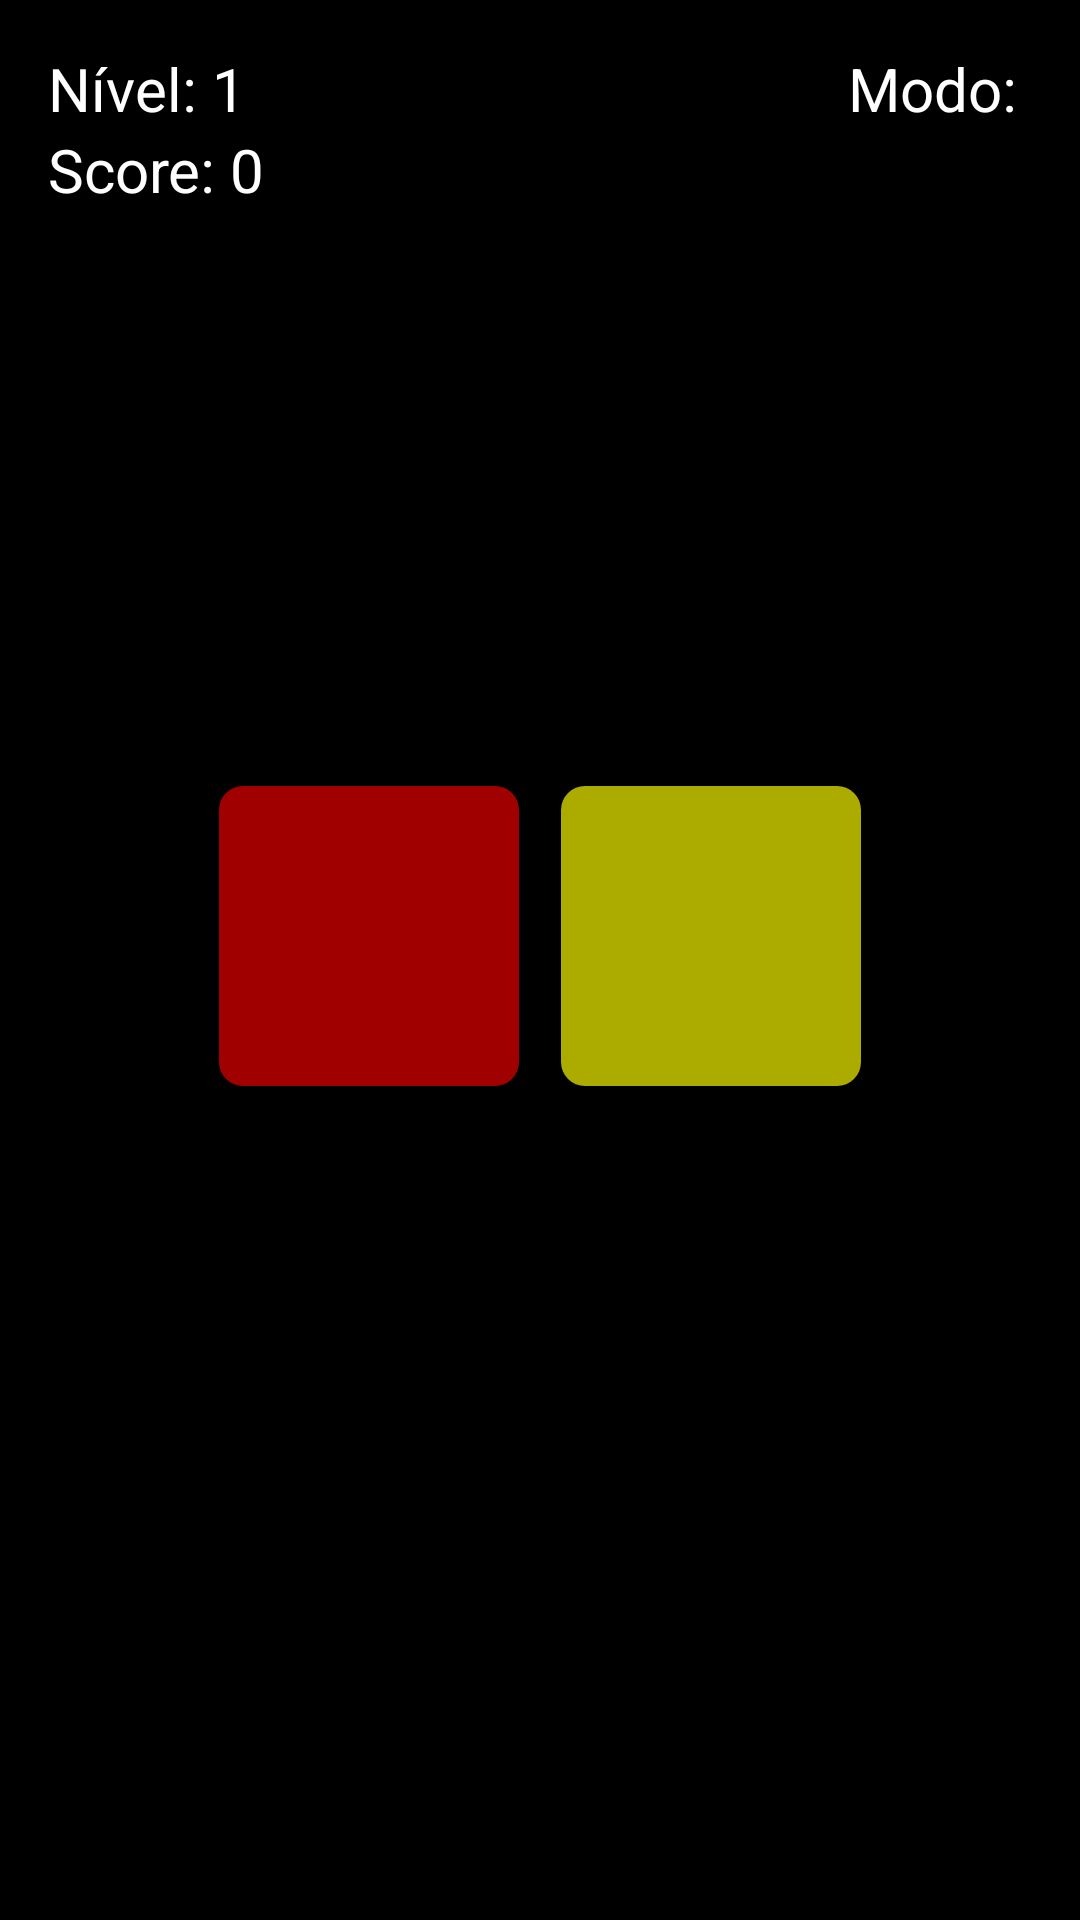

Produce the Android XML layout that renders to this screen, including the resource entries it uses.
<!-- AndroidManifest.xml: application theme AppTheme -->
<!-- res/layout/activity_game_easy.xml -->
<RelativeLayout xmlns:android="http://schemas.android.com/apk/res/android"
    xmlns:tools="http://schemas.android.com/tools"
    android:layout_width="match_parent"
    android:layout_height="match_parent"
    android:paddingLeft="@dimen/activity_horizontal_margin"
    android:paddingRight="@dimen/activity_horizontal_margin"
    android:paddingTop="@dimen/activity_vertical_margin"
    android:paddingBottom="@dimen/activity_vertical_margin"
    android:background="#000"
    tools:context="com.giog.gioniusgeneration.GameEasyActivity">

    <RelativeLayout
        android:id="@+id/rlInfoPanel"
        android:layout_width="match_parent"
        android:layout_height="wrap_content">
        <TextView
            android:id="@+id/tvLevel"
            android:text="Nível: 1"
            android:textColor="@android:color/white"
            android:textSize="20sp"
            android:layout_width="wrap_content"
            android:layout_height="wrap_content" />
        <TextView
            android:id="@+id/tvScore"
            android:text="Score: 0"
            android:textColor="@android:color/white"
            android:textSize="20sp"
            android:layout_below="@id/tvLevel"
            android:layout_width="wrap_content"
            android:layout_height="wrap_content" />
        <TextView
            android:id="@+id/tvGameMode"
            android:text="Modo: "
            android:textColor="@android:color/white"
            android:layout_alignParentRight="true"
            android:textSize="20sp"
            android:layout_width="wrap_content"
            android:layout_height="wrap_content" />
    </RelativeLayout>

    <ImageButton
        android:id="@+id/imPlaySample"
        style="@style/ButtonPlaySample"
        android:layout_alignParentRight="true"
        android:layout_alignParentBottom="true"/>

    <RelativeLayout
        android:id="@+id/rlButtonPanel"
        android:layout_below="@id/rlInfoPanel"
        android:layout_above="@id/imPlaySample"
        android:layout_width="match_parent"
        android:layout_height="wrap_content"
        android:gravity="center">

        <LinearLayout
            android:id="@+id/llFirstCol"
            android:layout_width="wrap_content"
            android:layout_height="match_parent"
            android:gravity="center"
            android:orientation="horizontal">

            <ImageButton
                android:id="@+id/btnRed"
                style="@style/ButtonPlayRed"/>

            <ImageButton
                android:id="@+id/btnYellow"
                style="@style/ButtonPlayYellow"/>

        </LinearLayout>
    </RelativeLayout>

</RelativeLayout>
<!-- resources referenced by this layout -->
<resources>
  <dimen name="activity_horizontal_margin">16dp</dimen>
  <dimen name="activity_vertical_margin">16dp</dimen>
  <style name="ButtonPlayRed" parent="ButtonPlayDefault">
          <item name="android:background">@drawable/button_red</item>
      </style>
  <style name="ButtonPlaySample" parent="ButtonCircular">
          <item name="android:background">@drawable/ic_sample</item>
      </style>
  <style name="ButtonPlayYellow" parent="ButtonPlayDefault">
          <item name="android:background">@drawable/button_yellow</item>
      </style>
  <style name="AppTheme" parent="Theme.AppCompat.Light.DarkActionBar">
          
      </style>
  <style name="ButtonPlayDefault">
          <item name="android:layout_height">100dp</item>
          <item name="android:layout_width">100dp</item>
          <item name="android:layout_marginTop">7dp</item>
          <item name="android:layout_marginBottom">7dp</item>
          <item name="android:layout_marginLeft">7dp</item>
          <item name="android:layout_marginRight">7dp</item>
      </style>
  <!-- drawable button_red (drawable) -->
  <?xml version="1.0" encoding="utf-8" ?>
  <selector xmlns:android="http://schemas.android.com/apk/res/android">
      <item android:state_pressed="true">
          <shape>
              <solid android:color="#F84444" />
              <corners android:radius="8dp" />
          </shape>
      </item>
      <item>
          <shape>
              <solid android:color="#A00000" />
              <corners android:radius="8dp" />
          </shape>
      </item>
  </selector>
  <style name="ButtonCircular">
          <item name="android:layout_height">70dp</item>
          <item name="android:layout_width">70dp</item>
      </style>
  <!-- drawable button_yellow (drawable) -->
  <?xml version="1.0" encoding="utf-8" ?>
  <selector xmlns:android="http://schemas.android.com/apk/res/android">
      <item android:state_pressed="true">
          <shape>
              <solid android:color="#FAFA00" />
              <corners android:radius="8dp" />
          </shape>
      </item>
      <item>
          <shape>
              <solid android:color="#ACAC00" />
              <corners android:radius="8dp" />
          </shape>
      </item>
  </selector>
</resources>
